Image classification data set "nonfixed_data" (k6zma/CavitationBubbles on GitHub). Class labels (14): 0_water, 12.5_ alcohol, 12.5_alcohol, 25_ alcohol, 25_alcohol, 50_ alcohol, 50_alcohol, 5_ alcohol, 5_alcohol, 75_ alcohol, 75_alcohol, 96_ alcohol, 96_alcohol, Water.

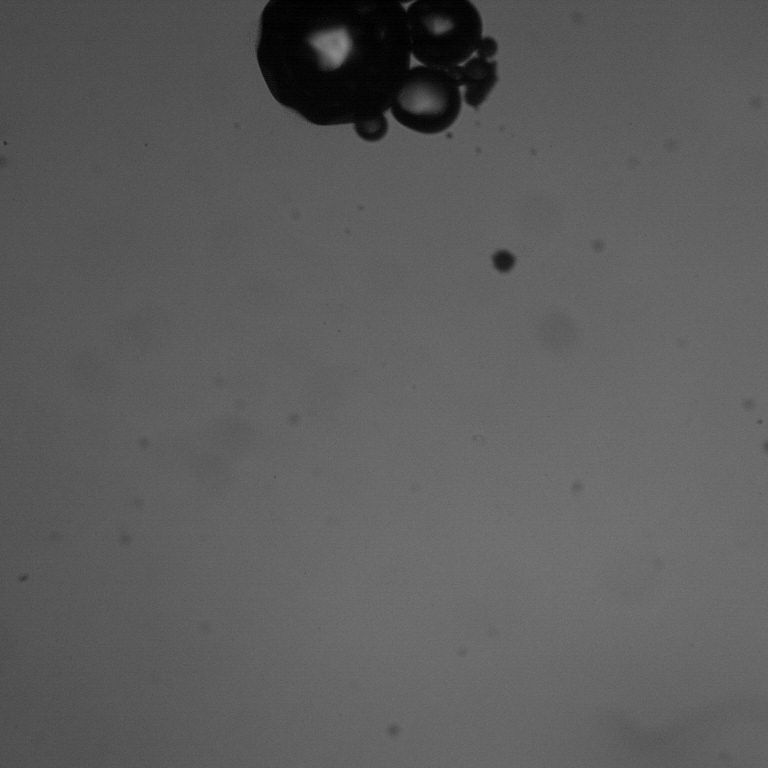
Label: 12.5_ alcohol

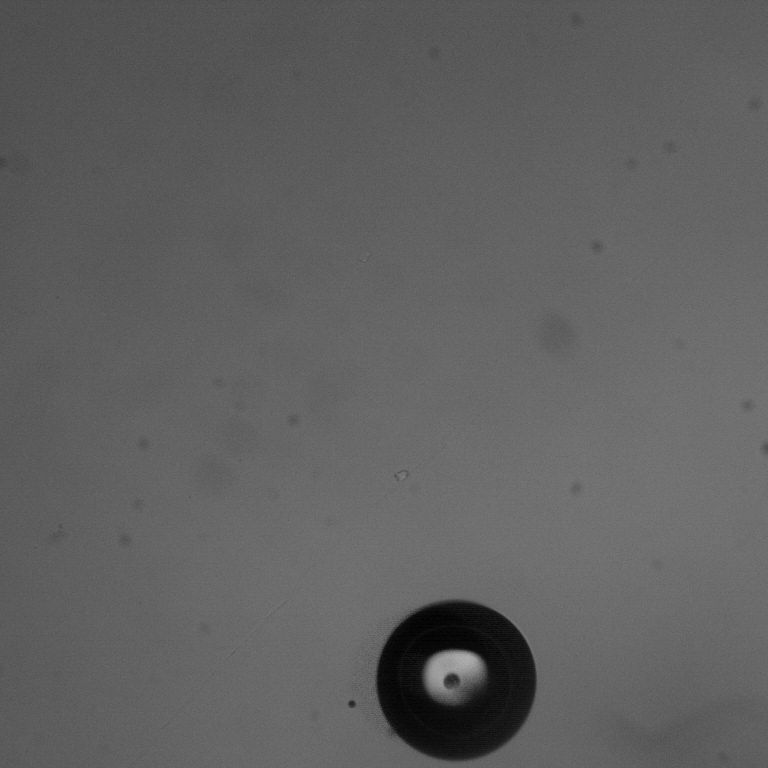
Label: 96_ alcohol

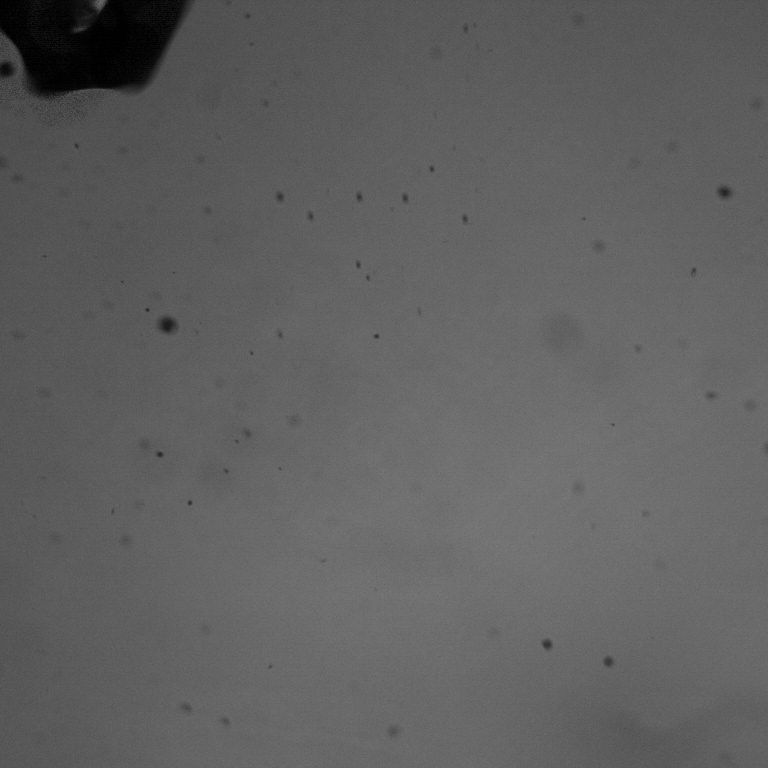
Label: 75_ alcohol

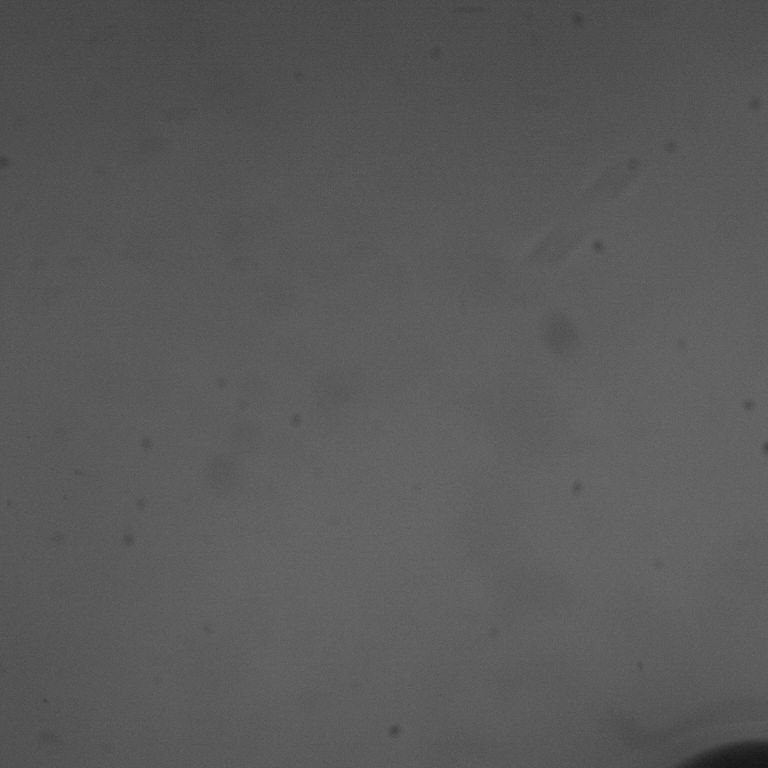
Label: 50_alcohol

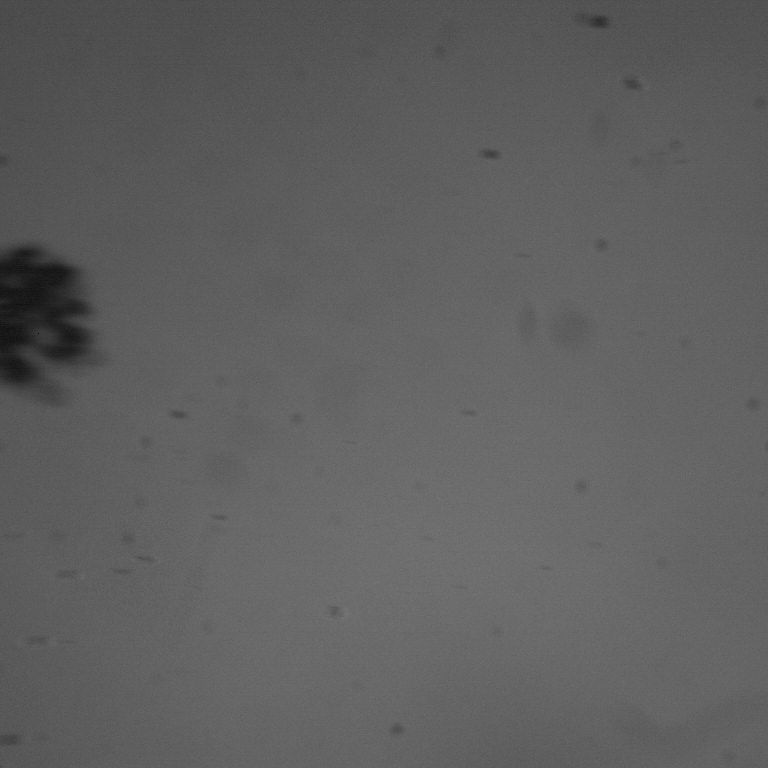
Label: Water

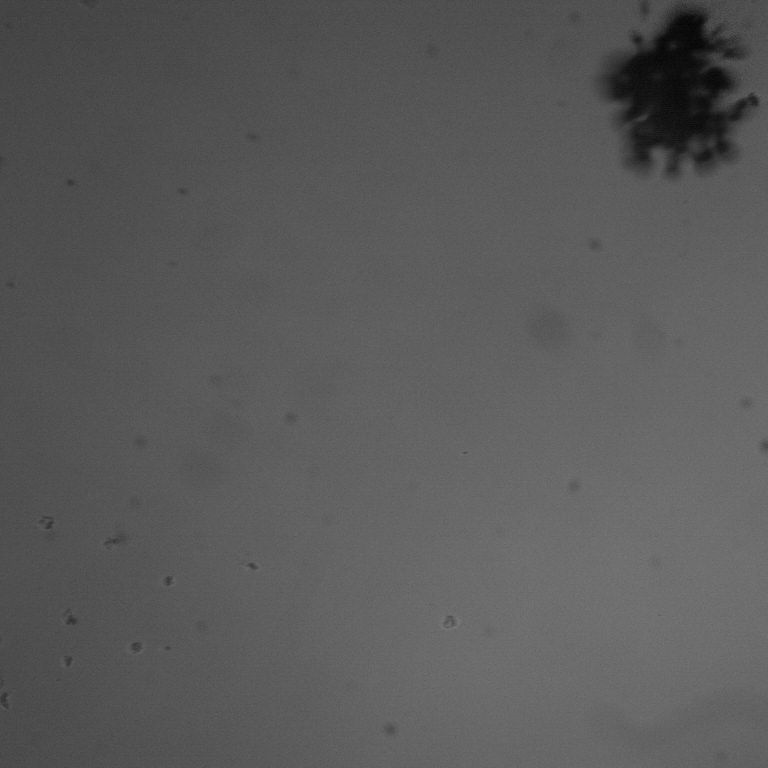
Label: 0_water
